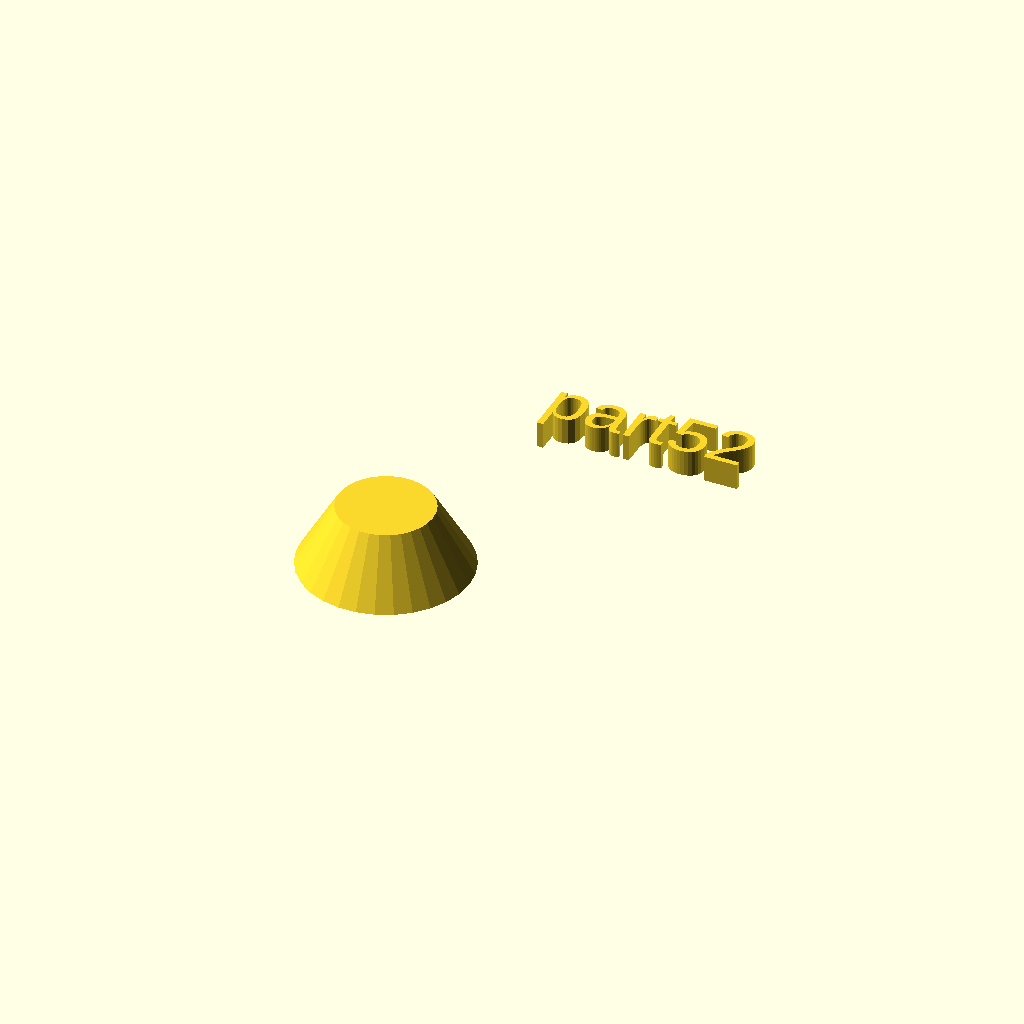
Cell 1 — every parameter at its default value.
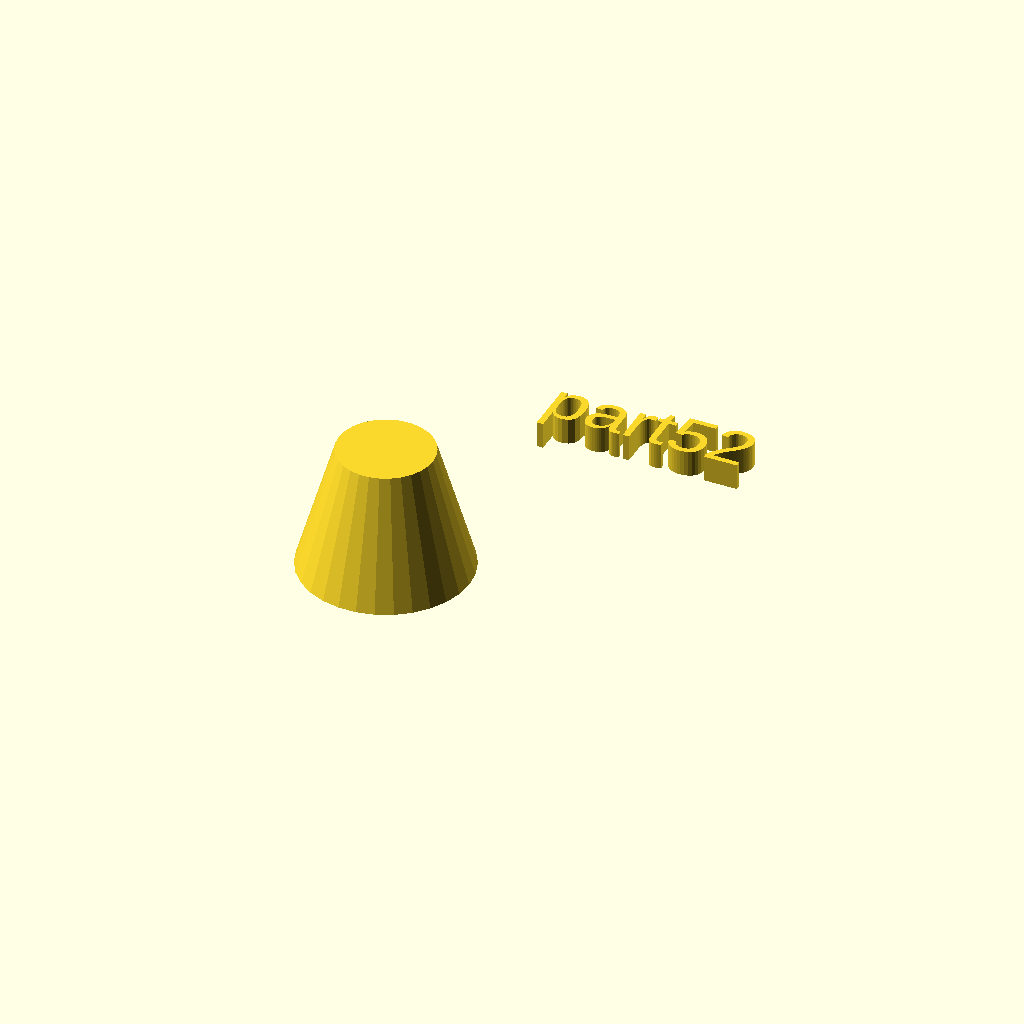
Cell 2: h = 24 (everything else at default).
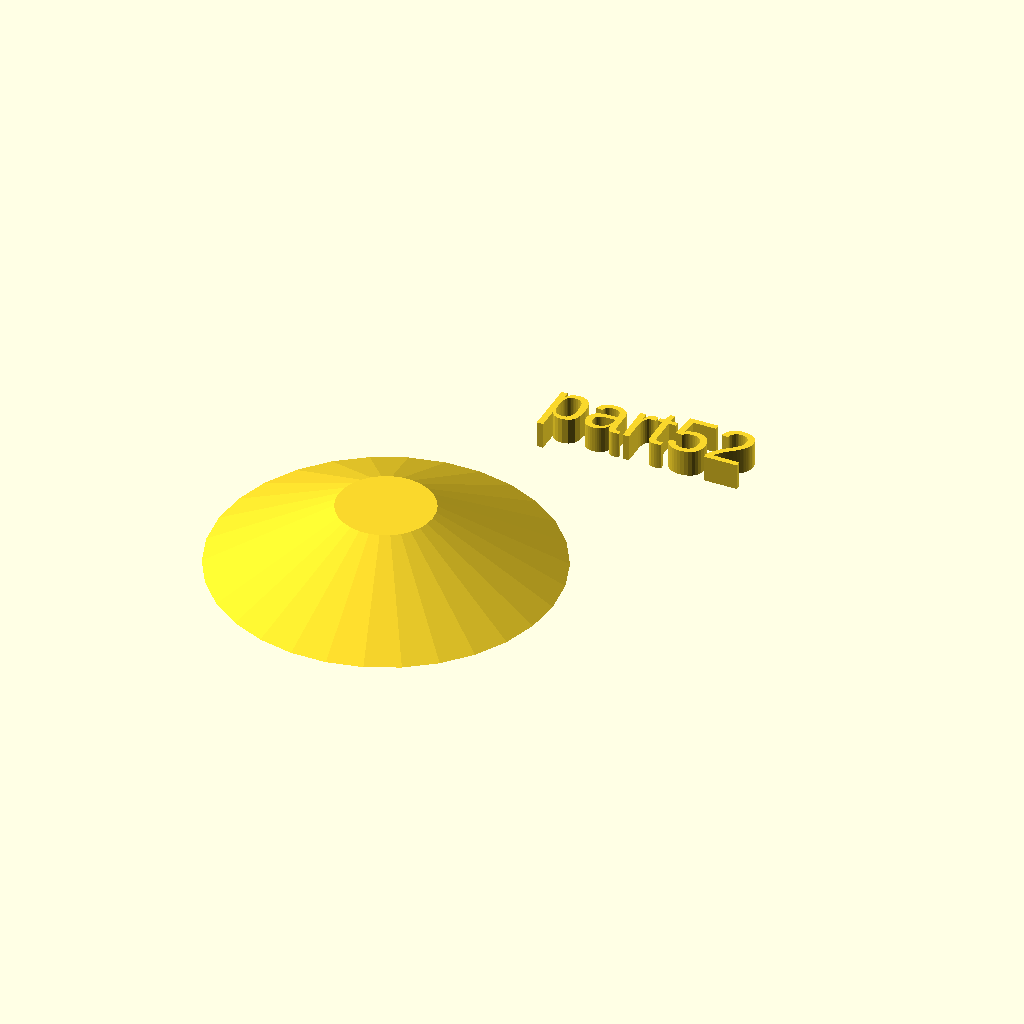
Cell 3: the same model with r1 = 32.
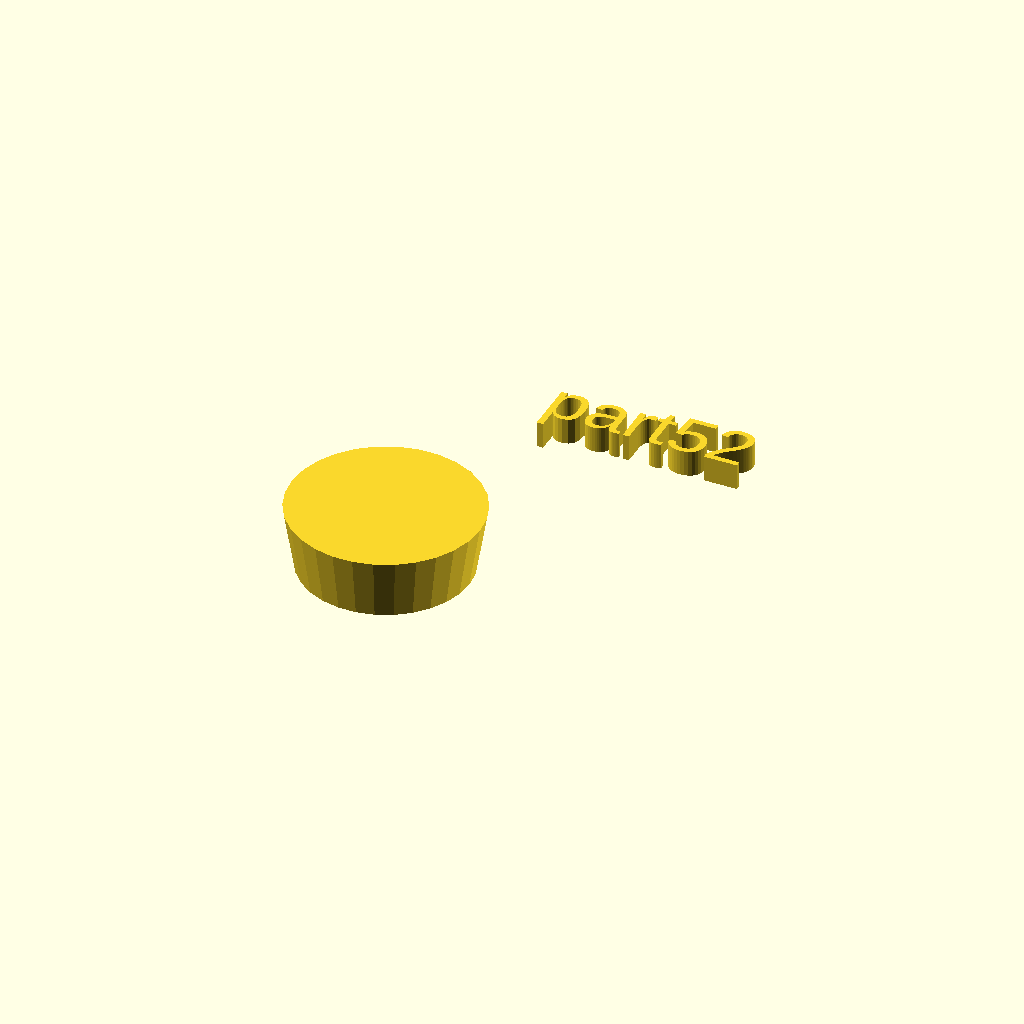
Cell 4: the same model with r2 = 18.
One fixed orthographic camera (rotation 55°, 0°, 25°; colour scheme Cornfield) for every cell.
Source of the model, docs/local_scad/part52.scad:
//[CUSTOMIZATION]
// Height
h=12;
// Radius 1
r1=16;
// Radius 2
r2=9;
// Message
txt="part52";
module __END_CUSTOMIZATIONS () { }
cylinder(h,r1,r2);
translate([20,20,20]) { linear_extrude(5) text(txt, font="Liberation Sans"); }
Parameter table extracted from the source (name, type, default, range or options):
h: number, default 12
r1: number, default 16
r2: number, default 9
txt: string, default "part52"
